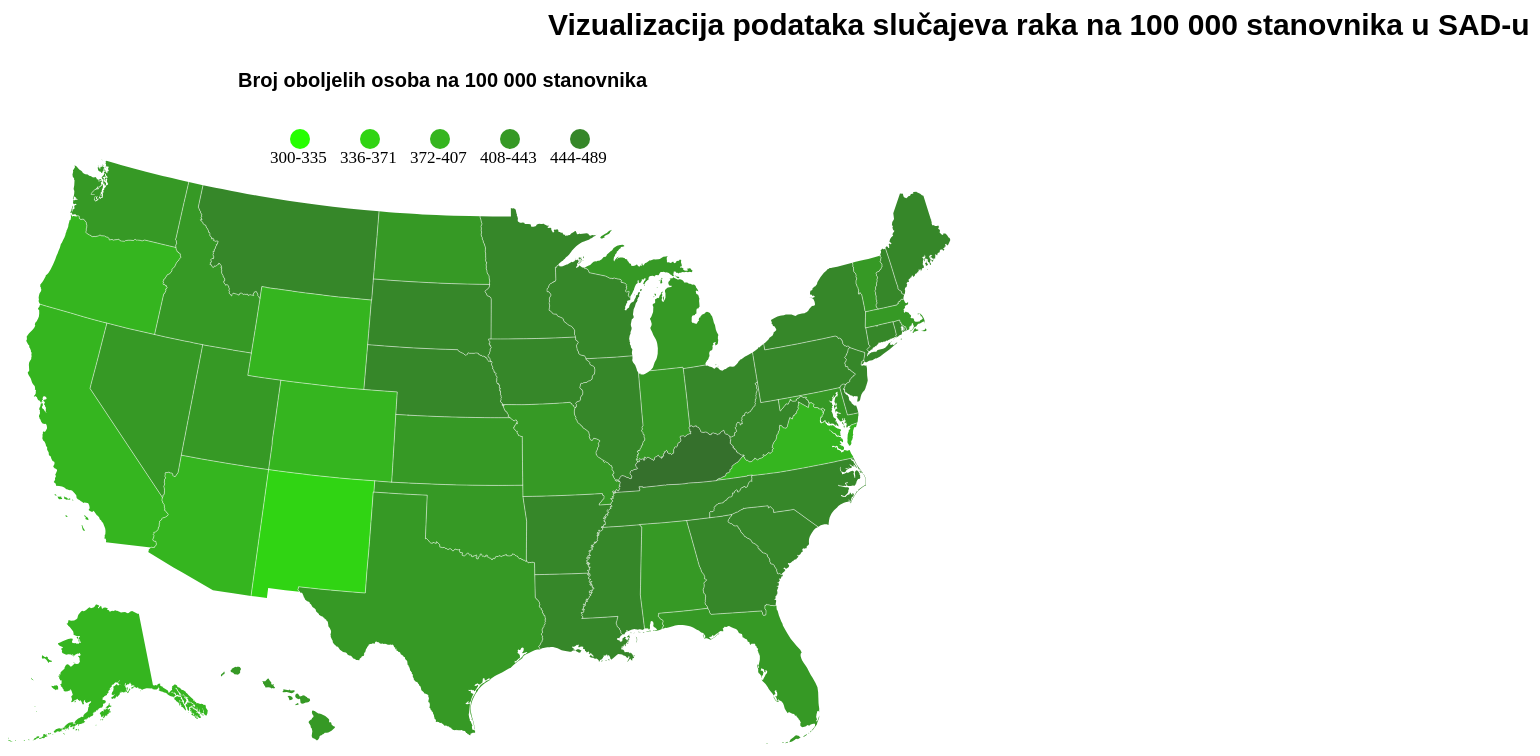
D3 v4 page, settled after 480 driven frames (8 s of simulated time); the page loaded 1 data file(s).



    var margin = { top: 50, bottom: 70, left: 80, right: 20 };
    var width1 = 960;
    var height1 = 700;

    var svg = d3.select("svg")

    var legendTitle = "Broj oboljelih osoba na 100 000 stanovnika"


    svg.append('text')
      .attr("x", 230)
      .attr("y", 85)
      .attr("dy", ".25em")
      .attr('font-family', 'sans-serif')
      .attr("font-weight", "700")
      .attr("font-size", "20px")
      .text(legendTitle);

    svg.append('text')
      .attr("x", 540)
      .attr("y", 30)
      .attr("dy", ".25em")
      .attr('font-family', 'sans-serif')
      .attr("font-weight", "700")
      .attr("font-size", "30px")
      .text("Vizualizacija podataka slučajeva raka na 100 000 stanovnika u SAD-u");

    var path = d3.geoPath();

    var zoom = d3.zoom()
      .scaleExtent([1, 10])
      .on("zoom", zoomed);

    let myScale = d3.scaleLinear()
      .domain([300, 550])
      .range([0, 6]);


    var colors = ["#26ff00", "#30d413", "#35b51f", "#369925", "#368729", "#35702c", "#2f5c28"];

    var legend = d3.select("#my_dataviz2");
    var keys = ["300-335", "336-371", "372-407", "408-443", "444-489", "489-514", "514-550"]
    var color = d3.scaleOrdinal()
      .domain(keys)
      .range(colors);



    legend.selectAll("mydots")
      .data(keys)
      .enter()
      .append("circle")
      .attr("cx", function (d, i) { return 130 + i * 70 })
      .attr("cy", 100) // 100 is where the first dot appears. 25 is the distance between dots
      .attr("r", 10)
      .style("fill", function (d) { return color(d) })



    legend.selectAll("mylabels")
      .data(keys)
      .enter()
      .append("text")
      .attr("x", function (d, i) { return 100 + i * 70 })
      .attr("y", 120) // 100 is where the first dot appears. 25 is the distance between dots
      .style("fill", "black")
      .text(function (d) { return d })
      .attr("text-anchor", "left")
      .style("font-size", "17px")
      .style("alignment-baseline", "middle")



    d3.select("body").append("div").attr("id", "info").attr("class", "info");
    ;


    d3.json("data.json", function (error, us) {
      if (error) throw error;


      svg.append("g")
        .attr("class", "states")
        .selectAll("path")
        .data(topojson.feature(us, us.objects.states).features)
        .enter().append("path")
        .attr("d", path)
        .style("fill", function (d) {
          var value = Math.round(myScale(d.properties.br_oboljelih_100k));
          return colors[value];
        })

        .on("mouseover", function (d) {
          console.log(d.properties.name)
        })
        .on('click', d => {
          const data = {
            naziv_drzave: d.properties.name,
            rak_prostate: d.properties.rak_prostate,
            rak_dojke: d.properties.rak_dojke,
            rak_koze: d.properties.rak_koze,
            rak_bubrega: d.properties.rak_bubrega,
            rak_pluca: d.properties.rak_pluca,
          }
          makeGraphs(data);
        })



      svg.append("path")
        .attr("class", "state-borders")
        .attr("d", path(topojson.mesh(us, us.objects.states, function (a, b) { return a !== b; })));

    });

    function zoomed() {
      const currentTransform = d3.event.transform;
    }

    var graphSvg = d3.select("svg")
      .append("g")
      .attr("class", "graphSvg")
      .attr("width", 1500 + margin.left + margin.right)
      .attr("height", 1500 + margin.bottom + margin.top)
      .style("background-color", "white")
      .append("g")
      .attr("transform", "translate(" + margin.left + "," + margin.top + ")");

    let graphMade = false;


    function makeGraphs(data1) {

      if (graphMade) {
        graphSvg.selectAll("*").remove();
      }


      var data = [
        { "Vrsta": "Rak dojke", "Total": data1.rak_dojke },
        { "Vrsta": "Rak prostate", "Total": data1.rak_prostate },
        { "Vrsta": "Rak pluća", "Total": data1.rak_pluca },
        { "Vrsta": "Rak bubrega", "Total": data1.rak_bubrega },
        { "Vrsta": "Rak kože", "Total": data1.rak_koze }];


      const margin = { top: 20, bottom: 70, left: 40, right: 20 };
      const height = 670 - margin.top - margin.bottom
      const width = 900 - margin.left - margin.right;
      const barPadding = 4;
      const barWidth = width / data.length - barPadding * 15;


      const xBarchart = d3.scaleBand()
        .domain(d3.range(data.length))
        .rangeRound([0, width]);

      const yBarchart = d3.scaleLinear()
        .domain([0, d3.max(data, function (d) { return d.Total; })])
        .range([height, 0]);

      const xAxisBarchart = d3.axisBottom(xBarchart)
        .tickFormat(function (d, i) { return data[i].Vrsta; });

      const yAxisBarchart = d3.axisLeft(yBarchart)
        .ticks(10);


      graphSvg.append("g")
        .attr("class", "x axis")
        .attr("transform", "translate(0," + height + ")")
        .call(xAxisBarchart)
        .selectAll("text")
        .style("text-anchor", "middle");


      graphSvg.append("text")
        .attr("x", (width / 2))
        .attr("y", -60)
        .attr("font-weight", "bold")
        .style("font-size", "20px")
        .attr('font-family', 'sans-serif')
        .style("text-anchor", "middle")
        .text("Broj slučajeva raka ovisno o vrsti");


      graphSvg.append("g")
        .attr("class", "y axis")
        .call(yAxisBarchart)


      graphSvg.append("text")
        .attr("x", -(height / 2))
        .attr("y", -((margin.left / 2) + 30))
        .attr("transform", "rotate(-90)")
        .attr("dy", "1em")
        .style("text-anchor", "middlEe")
        .style("font-size", "17px")
        .attr('font-family', 'sans-serif')
        .text("Broj oboljelih od raka");


      graphSvg.append("text")
        .attr("x", (width / 2) - 60)
        .attr("y", (height + (margin.bottom / 2)))
        .attr("dy", "1em")
        .style("text-anchor", "middlEe")
        .style("font-size", "17px")
        .attr('font-family', 'sans-serif')
        .text("Vrsta bolesti raka");






      var barchart = graphSvg.selectAll("rect")
        .data(data)
        .enter()
        .append("rect")
        .attr("transform", "translate(30,0)")
        .attr("x", function (d, i) { return xBarchart(i); })
        .attr("y", function (d, i) { return yBarchart(d.Total); })
        .attr("height", function (d) { return height - yBarchart(d.Total); })
        .attr("width", barWidth)
        .attr("fill", "navy");

      graphMade = true;

      d3.select("#info").html(`Savezna država: <b>${data1.naziv_drzave}</b> <br> Broj oboljelih od raka prostate:
        <b>${data1.rak_prostate}</b> <br> Broj oboljelih od raka dojke: <b>${data1.rak_dojke}</b>
        <br> Broj oboljelih od raka pluća: <b>${data1.rak_pluca}</b> <br> Broj oboljelih od raka bubrega: <b>${data1.rak_bubrega}</b> <br>
        Broj oboljelih od raka kože: <b>${data1.rak_koze}</b>`);

    }

  

### data: data.json
{
 "type": "Topology",
 "bbox": [
  -56.78,
  12.47,
  942.8,
  596.9
 ],
 "transform": {
  "scale": [
   0.009996,
   0.005845
  ],
  "translate": [
   -56.78,
   12.47
  ]
 },
 "objects": {
  "counties": {
   "type": "GeometryCollection",
   "geometries": [
    "{... 3 keys}",
    "{... 3 keys}",
    "{... 3 keys}",
    "{... 3 keys}",
    "{... 3 keys}",
    "{... 3 keys}",
    "{... 3 keys}",
    "{... 3 keys}",
    "... 3,134 more items"
   ]
  },
  "states": {
   "type": "GeometryCollection",
   "geometries": [
    "{... 3 keys}",
    "{... 3 keys}",
    "{... 3 keys}",
    "{... 3 keys}",
    "{... 3 keys}",
    "{... 3 keys}",
    "{... 3 keys}",
    "{... 3 keys}",
    "... 43 more items"
   ]
  },
  "nation": {
   "type": "GeometryCollection",
   "geometries": [
    "{... 2 keys}"
   ]
  }
 },
 "arcs": [
  [
   [
    60335,
    57541
   ],
   [
    145,
    -7
   ]
  ],
  [
   [
    60480,
    57534
   ],
   [
    432,
    -29
   ]
  ],
  [
   [
    60912,
    57505
   ],
   [
    2,
    432
   ],
   [
    -107,
    130
   ],
   [
    39,
    173
   ],
   [
    89,
    23
   ],
   [
    -28,
    127
   ],
   [
    133,
    63
   ],
   [
    -16,
    200
   ],
   "... 2 more items"
  ],
  [
   [
    61159,
    59172
   ],
   [
    -761,
    18
   ],
   [
    -4,
    -169
   ],
   [
    -96,
    4
   ]
  ],
  [
   [
    60298,
    59025
   ],
   [
    -17,
    -1452
   ],
   [
    54,
    -32
   ]
  ],
  [
   [
    9743,
    50089
   ],
   [
    1031,
    492
   ],
   [
    931,
    427
   ]
  ],
  [
   [
    11705,
    51008
   ],
   [
    34,
    16
   ]
  ],
  [
   [
    11739,
    51024
   ],
   [
    -99,
    653
   ],
   [
    189,
    83
   ],
   [
    -51,
    328
   ],
   [
    77,
    145
   ],
   [
    30,
    249
   ],
   [
    204,
    91
   ],
   [
    -49,
    328
   ],
   "... 8 more items"
  ],
  "... 9,436 more items"
 ]
}